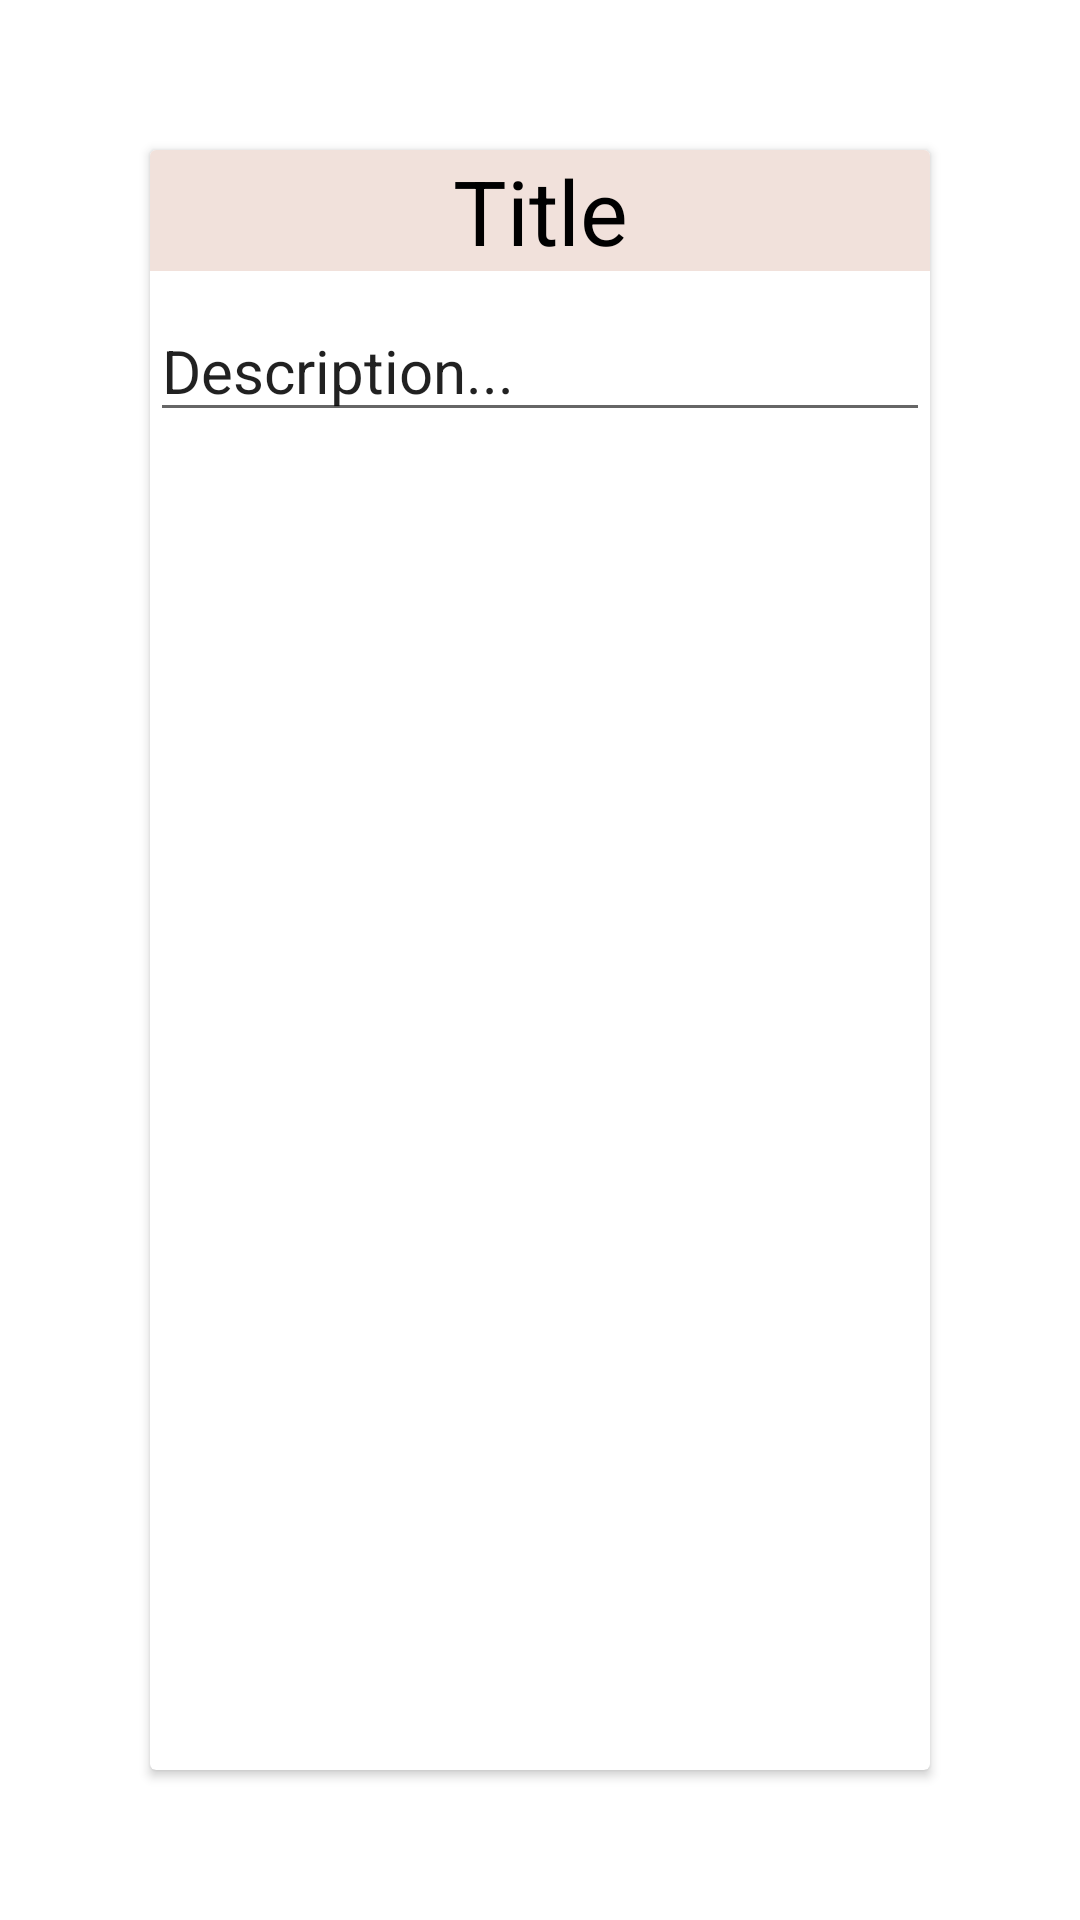

Layout XML and referenced resources for this Android screen:
<!-- AndroidManifest.xml: application theme AppTheme -->
<!-- res/layout/activity_info.xml -->
<?xml version="1.0" encoding="utf-8"?>
<androidx.constraintlayout.widget.ConstraintLayout
    xmlns:android="http://schemas.android.com/apk/res/android"
    xmlns:app="http://schemas.android.com/apk/res-auto"
    android:layout_width="match_parent"
    android:layout_height="match_parent">

    <androidx.cardview.widget.CardView
        android:layout_width="match_parent"
        android:layout_height="match_parent"
        android:layout_margin="50dp"
        app:layout_constraintBottom_toBottomOf="parent"
        app:layout_constraintEnd_toEndOf="parent"
        app:layout_constraintStart_toStartOf="parent"
        app:layout_constraintTop_toTopOf="parent">

        <TextView
            android:id="@+id/textId"
            android:layout_width="match_parent"
            android:layout_height="wrap_content"
            android:gravity="center"
            android:text="Title"
            android:textColor="#000000"
            android:background="#F1E1DB"
            android:textSize="30sp"/>

        <EditText
            android:id="@+id/descriptionText"
            android:layout_width="match_parent"
            android:layout_height="wrap_content"
            android:layout_marginTop="50dp"
            android:text="Description..."
            android:textSize="20sp" />

        <Button
            android:id="@+id/nextTo"
            android:layout_width="wrap_content"
            android:layout_height="wrap_content"
            android:background="#F1E1DB"
            android:text="Next >"
            android:layout_marginTop="550dp"
            android:layout_gravity="center_horizontal"/>

    </androidx.cardview.widget.CardView>

</androidx.constraintlayout.widget.ConstraintLayout>
<!-- resources referenced by this layout -->
<resources>

</resources>
